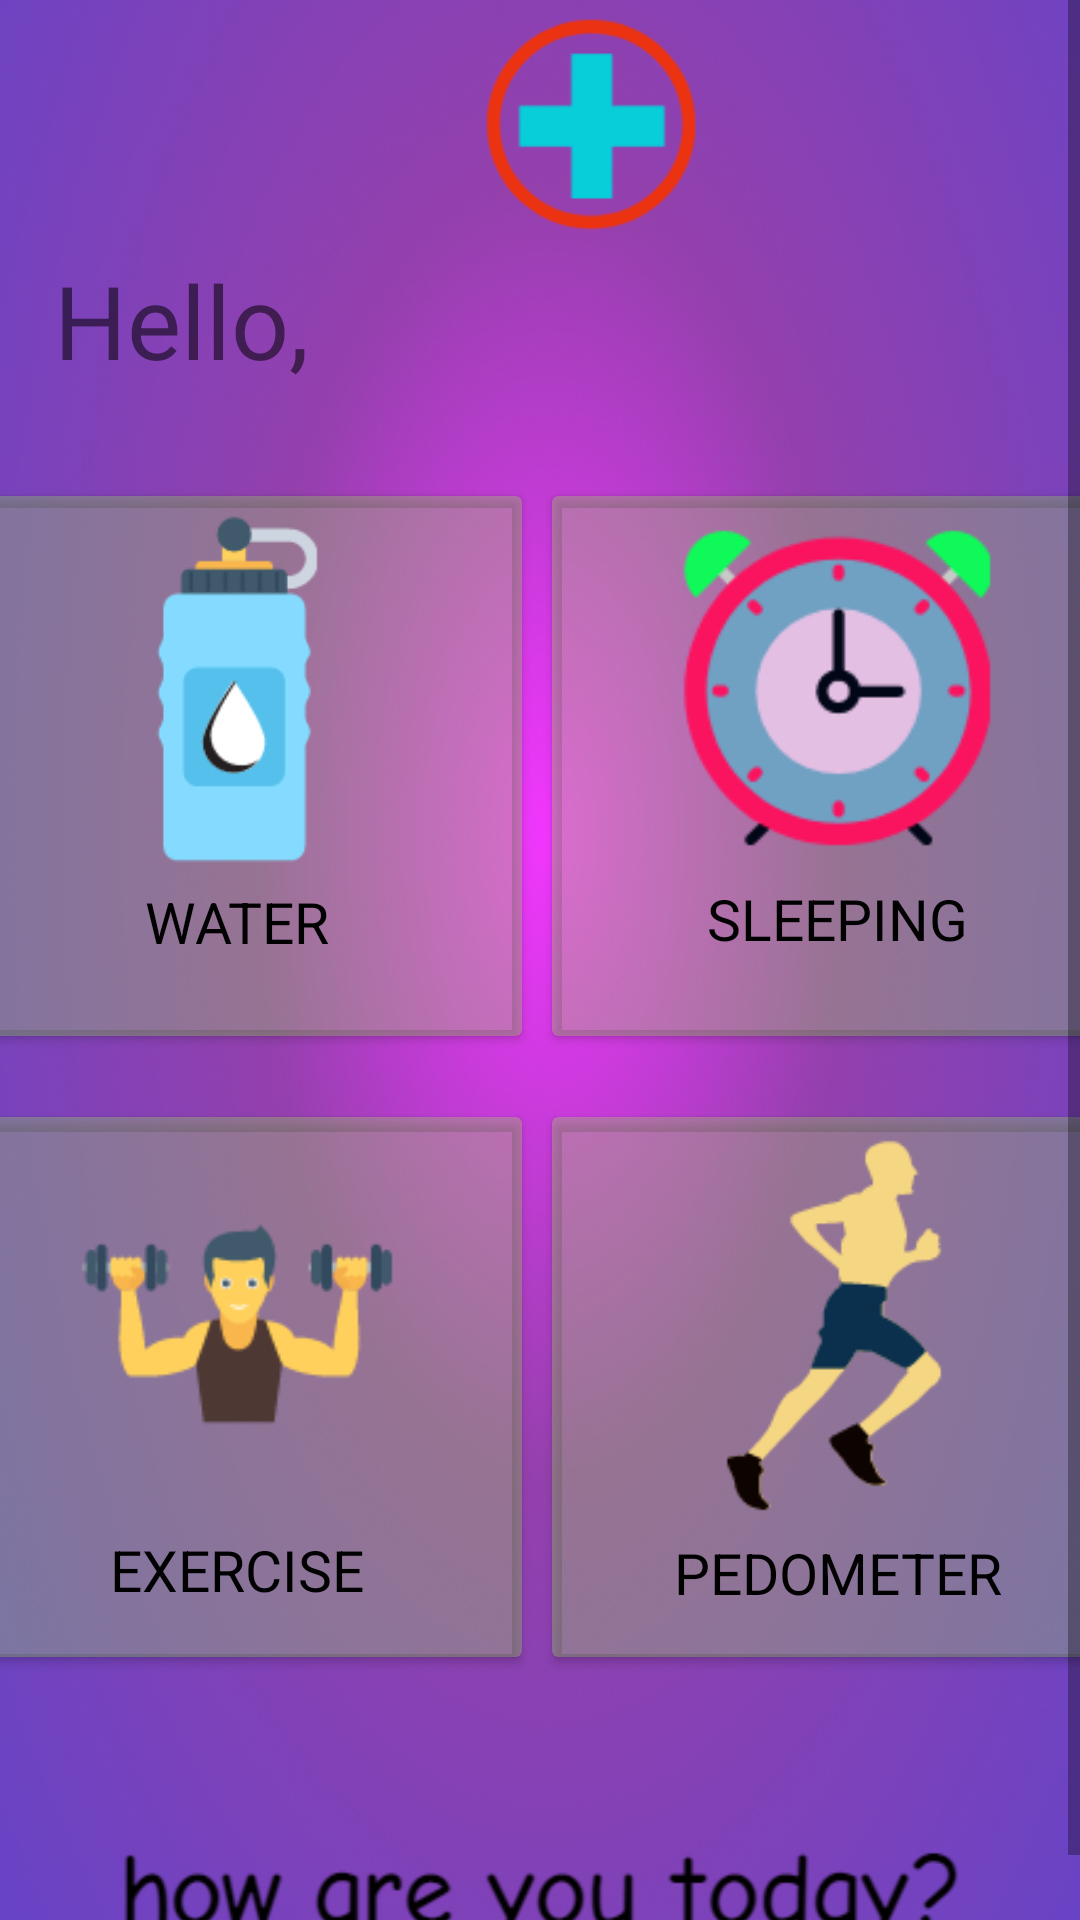

This screen was rendered from an Android layout file. Write that file and the resources it references.
<!-- AndroidManifest.xml: application theme Theme.Hj -->
<!-- res/layout/activity_dashboard.xml -->
<?xml version="1.0" encoding="utf-8"?>
<ScrollView xmlns:android="http://schemas.android.com/apk/res/android"
    xmlns:app="http://schemas.android.com/apk/res-auto"
    xmlns:tools="http://schemas.android.com/tools"
    android:layout_width="match_parent"
    android:layout_height="match_parent"
    tools:context=".dashboard"
    android:background="@drawable/b6"
    >
<LinearLayout
    android:layout_width="match_parent"
    android:layout_height="wrap_content"
    android:orientation="vertical">
<LinearLayout
    android:layout_width="match_parent"
    android:layout_height="wrap_content"
    android:orientation="vertical"
    android:layout_marginBottom="23dp"
    >

    <LinearLayout
        android:layout_width="match_parent"
        android:layout_height="match_parent"
        android:orientation="horizontal"
        >

        <ImageView
            android:layout_width="66dp"
            android:layout_height="84dp"
            android:src="@drawable/logout"
            android:onClick="logout"/>

        <ImageView
            android:layout_width="138dp"
            android:layout_height="match_parent"
            android:layout_marginLeft="62dp"
            android:src="@drawable/logo" />

    </LinearLayout>

    <TextView
        android:layout_width="match_parent"
        android:layout_height="wrap_content"
        android:layout_marginLeft="18dp"
        android:text="Hello,"
        android:textSize="34dp" />

</LinearLayout>
    <LinearLayout
        android:layout_width="match_parent"
        android:layout_height="206dp"
        android:layout_gravity="center"
        android:gravity="center"
        android:layout_marginTop="0dp"
        android:orientation="horizontal">

        <androidx.cardview.widget.CardView
            android:layout_width="190dp"
            android:layout_height="180dp"
            android:layout_marginLeft="16dp"
            android:background="#CDDC39"
            app:cardBackgroundColor="#489DF352"
            android:onClick="water">

            <LinearLayout
                android:layout_width="match_parent"
                android:layout_height="wrap_content"
                android:orientation="vertical">

                <ImageView
                    android:id="@+id/imageView4"
                    android:layout_width="match_parent"
                    android:layout_height="129dp"
                    app:srcCompat="@drawable/drinking" />

                <TextView
                    android:layout_width="match_parent"
                    android:layout_height="wrap_content"
                    android:layout_gravity="center"
                    android:gravity="center"
                    android:text="WATER"
                    android:textColor="@color/black"
                    android:textSize="19dp" />
            </LinearLayout>
        </androidx.cardview.widget.CardView>

        <androidx.cardview.widget.CardView
            android:layout_width="190dp"
            android:layout_height="180dp"
            android:layout_marginLeft="10dp"
            android:layout_marginRight="18dp"
            android:background="#CDDC39"
            app:cardBackgroundColor="#489DF352"
            android:onClick="sleeping1">

            <LinearLayout
                android:layout_width="match_parent"
                android:layout_height="wrap_content"
                android:orientation="vertical">

                <ImageView
                    android:id="@+id/imageView5"
                    android:layout_width="wrap_content"
                    android:layout_height="128dp"
                    app:srcCompat="@drawable/sleeping" />

                <TextView
                    android:layout_width="match_parent"
                    android:layout_height="wrap_content"
                    android:layout_gravity="center"
                    android:gravity="center"
                    android:text="SLEEPING"
                    android:textColor="@color/black"
                    android:textSize="19dp" />
            </LinearLayout>
        </androidx.cardview.widget.CardView>
    </LinearLayout>
    <LinearLayout
        android:layout_width="match_parent"
        android:layout_height="206dp"
        android:orientation="horizontal"
        android:layout_gravity="center"
        android:gravity="center"
        android:layout_marginTop="1dp">

        <androidx.cardview.widget.CardView
            android:layout_width="190dp"
            android:layout_height="180dp"
            android:layout_marginLeft="16dp"
            android:background="#CDDC39"
            app:cardBackgroundColor="#489DF352"
            android:onClick="exercise">

            <LinearLayout
                android:layout_width="match_parent"
                android:layout_height="wrap_content"
                android:orientation="vertical">

                <ImageView
                    android:id="@+id/imageView6"
                    android:layout_width="wrap_content"
                    android:layout_height="138dp"
                    app:srcCompat="@drawable/exercise" />

                <TextView
                    android:layout_width="match_parent"
                    android:layout_height="wrap_content"
                    android:layout_gravity="center"
                    android:gravity="center"
                    android:text="EXERCISE"
                    android:textColor="@color/black"
                    android:textSize="19dp" />
            </LinearLayout>
        </androidx.cardview.widget.CardView>

        <androidx.cardview.widget.CardView
            android:layout_width="190dp"
            android:layout_height="180dp"
            android:layout_marginLeft="10dp"
            android:layout_marginRight="18dp"

            android:onClick="pedometer"
            app:cardBackgroundColor="#489DF352">

            <LinearLayout
                android:layout_width="match_parent"
                android:layout_height="wrap_content"
                android:orientation="vertical">

                <ImageView
                    android:id="@+id/imageView7"
                    android:layout_width="wrap_content"
                    android:layout_height="139dp"
                    app:srcCompat="@drawable/walking" />

                <TextView
                    android:layout_width="match_parent"
                    android:layout_height="wrap_content"
                    android:layout_gravity="center"
                    android:gravity="center"
                    android:text="PEDOMETER"

                    android:textColor="@color/black"
                    android:textSize="19dp" />
            </LinearLayout>
        </androidx.cardview.widget.CardView>
    </LinearLayout>
    <ImageView
        android:layout_width="match_parent"
        android:layout_height="wrap_content"
        android:src="@drawable/how"
        android:layout_marginTop="39dp"/>
</LinearLayout>
</ScrollView>
<!-- resources referenced by this layout -->
<resources>
  <!-- drawable b6: png bitmap (drawable, 173288 bytes) -->
  <!-- drawable drinking: png bitmap (drawable, 4176 bytes) -->
  <!-- drawable exercise: png bitmap (drawable, 4648 bytes) -->
  <!-- drawable how: png bitmap (drawable, 5207 bytes) -->
  <!-- drawable logo: png bitmap (drawable-v24, 4627 bytes) -->
  <!-- drawable sleeping: png bitmap (drawable, 8494 bytes) -->
  <!-- drawable walking: png bitmap (drawable, 2613 bytes) -->
  <style name="Theme.Hj" parent="Theme.MaterialComponents.DayNight.NoActionBar">
          
          <item name="colorPrimary">#F8078C</item>
          <item name="colorPrimaryVariant">@color/purple_700</item>
          <item name="colorOnPrimary">@color/white</item>
          
          <item name="colorSecondary">@color/teal_200</item>
          <item name="colorSecondaryVariant">@color/teal_700</item>
          <item name="colorOnSecondary">@color/black</item>
          
          <item name="android:statusBarColor" tools:targetApi="l">?attr/colorPrimaryVariant</item>
          
      </style>
  <!-- not gathered from this repository: default colours our renderer supplied (Android Studio template values) -->
  <color name="purple_700">#FF3700B3</color>
  <color name="teal_200">#FF03DAC5</color>
  <color name="teal_700">#FF018786</color>
  <color name="black">#FF000000</color>
  <color name="white">#FFFFFFFF</color>
</resources>
